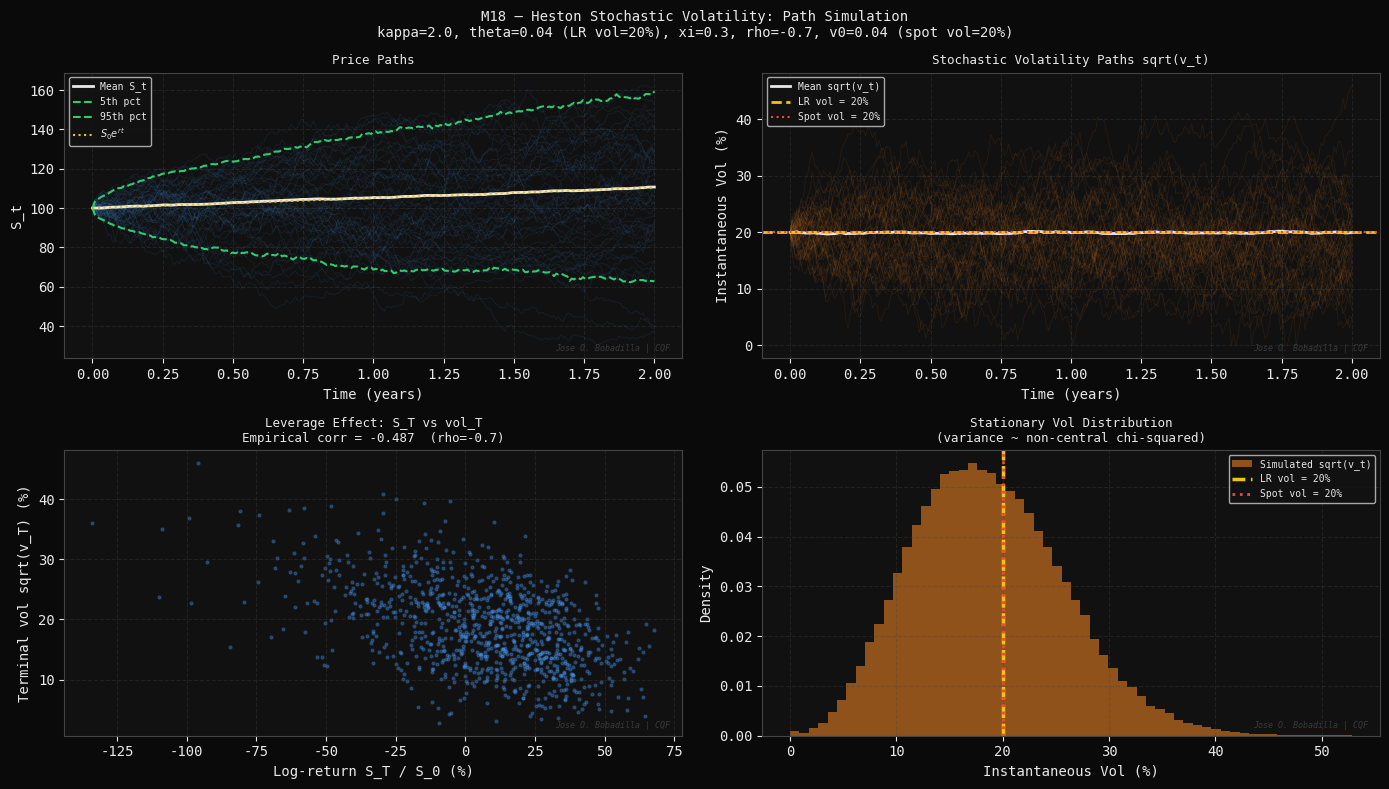
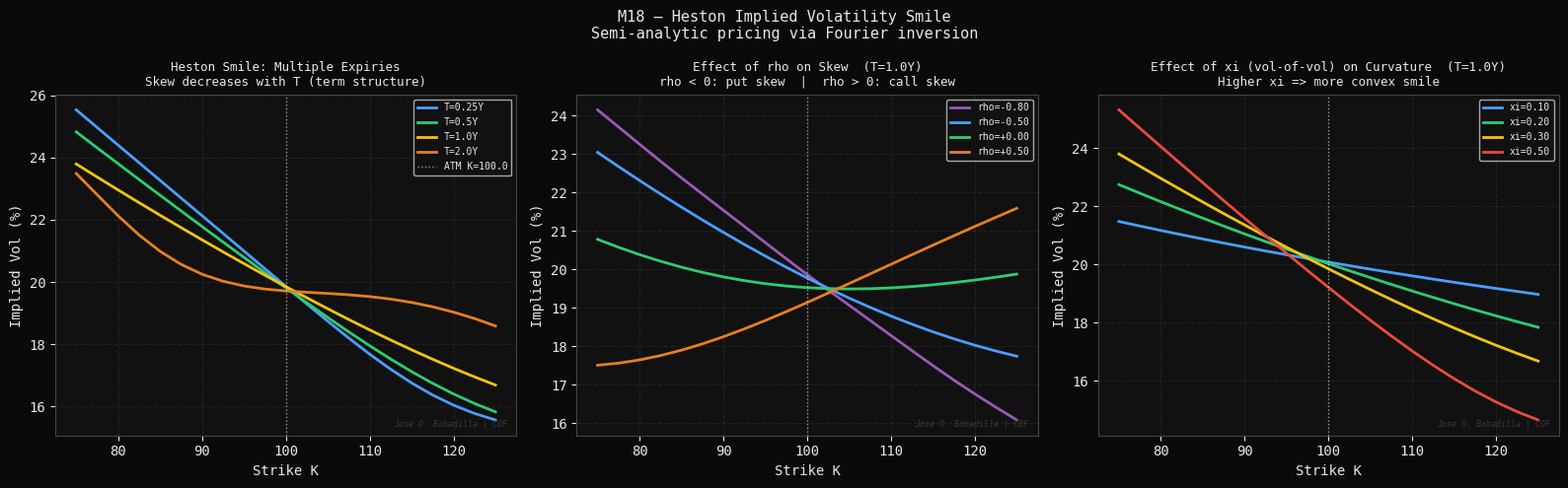
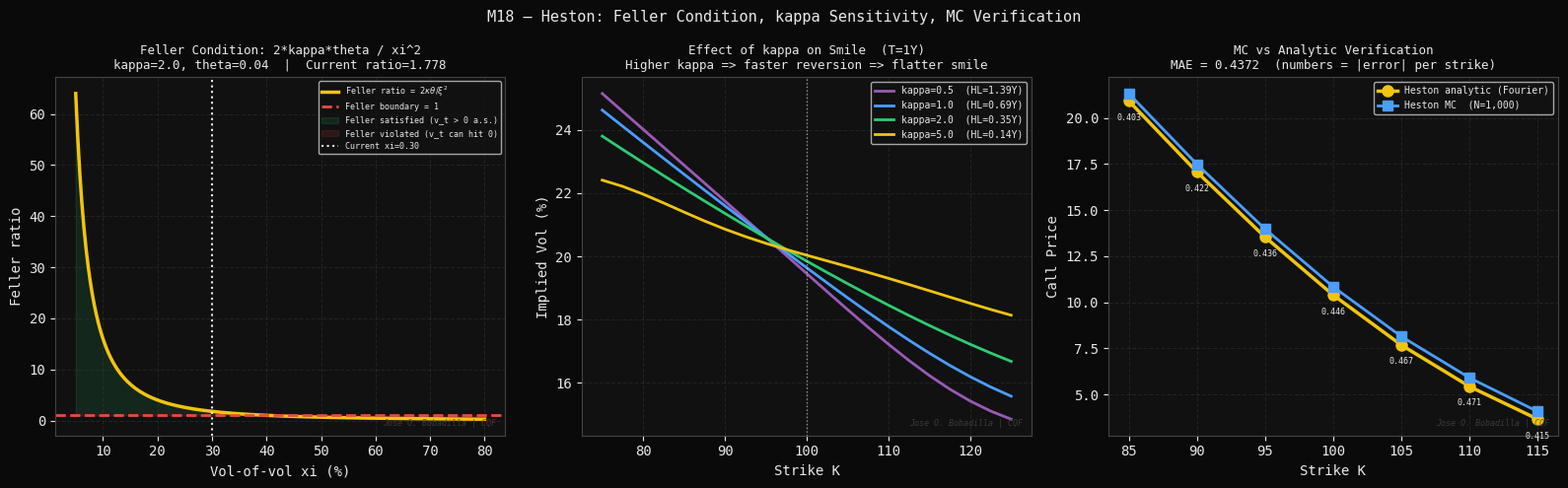

Recreate these plots in Python, in order.
#!/usr/bin/env python3
"""
M18 — Heston Stochastic Volatility Model
=========================================
Module 4 of 9 | CQF Concepts Explained

Theory
------
The Heston (1993) model extends GBM by letting volatility follow
a mean-reverting square-root (CIR) process:

    dS_t = mu * S_t * dt + sqrt(v_t) * S_t * dW_S
    dv_t = kappa*(theta - v_t)*dt + xi*sqrt(v_t)*dW_v

    Corr(dW_S, dW_v) = rho * dt

Parameters:
    v0    : initial variance (spot vol^2)
    kappa : mean-reversion speed of variance
    theta : long-run variance (long-run vol = sqrt(theta))
    xi    : vol-of-vol (volatility of variance)
    rho   : correlation (typically negative for equities: leverage effect)

Feller condition (ensures v_t > 0 a.s.):
    2*kappa*theta > xi^2

Semi-analytic pricing (Heston, 1993):
    Uses characteristic function of log(S_T):
    phi(u) = exp(C(u,T)*theta + D(u,T)*v0 + i*u*ln(F))

    where C and D satisfy Riccati ODEs, and the call price is:
    C = S*P1 - K*e^{-rT}*P2

    with P1, P2 obtained via Fourier inversion of phi.

Key advantages over local vol:
    - Generates realistic forward smiles (smile is sticky)
    - Negative rho produces put skew naturally
    - Mean-reverting vol is more realistic than deterministic paths

Author : Jose O. Bobadilla | CQF
Project: 19-cqf-concepts-explained
"""

import os
import time
import numpy as np
import matplotlib
matplotlib.use("Agg")
import matplotlib.pyplot as plt
import matplotlib.gridspec as gridspec
from scipy.stats import norm
from scipy.optimize import minimize
from scipy.integrate import quad

# ---------------------------------------------------------------------------
# Style
# ---------------------------------------------------------------------------
DARK   = "#0a0a0a"
PANEL  = "#111111"
WHITE  = "#e8e8e8"
GREY   = "#444444"
BLUE   = "#4a9eff"
GREEN  = "#2ecc71"
YELLOW = "#f1c40f"
RED    = "#e74c3c"
ORANGE = "#e67e22"
PURPLE = "#9b59b6"
TEAL   = "#1abc9c"

plt.rcParams.update({
    "figure.facecolor": DARK, "axes.facecolor": PANEL,
    "axes.edgecolor": GREY,   "axes.labelcolor": WHITE,
    "xtick.color": WHITE,     "ytick.color": WHITE,
    "text.color": WHITE,      "grid.color": GREY,
    "grid.alpha": 0.35,       "grid.linestyle": "--",
    "font.family": "monospace",
})

OUT_DIR = os.path.expanduser(
    "~/quant-finance-portfolio/19-cqf-concepts-explained/outputs/figures"
)
os.makedirs(OUT_DIR, exist_ok=True)
WATERMARK = "Jose O. Bobadilla | CQF"

def watermark(ax):
    ax.text(0.98, 0.02, WATERMARK, transform=ax.transAxes,
            fontsize=6, color=GREY, ha="right", va="bottom",
            style="italic", alpha=0.8)

# ---------------------------------------------------------------------------
# Heston characteristic function (Gatheral formulation — numerically stable)
# ---------------------------------------------------------------------------
def heston_cf(u, S, v0, kappa, theta, xi, rho, r, T):
    """
    Heston characteristic function phi(u) using Gatheral's form
    (avoids discontinuities in complex logarithm).
    """
    i   = 1j
    lnS = np.log(S)
    d   = np.sqrt((rho*xi*i*u - kappa)**2 + xi**2*(i*u + u**2))
    g   = (kappa - rho*xi*i*u - d) / (kappa - rho*xi*i*u + d)
    exp_dT = np.exp(-d*T)

    C = r*i*u*T + (kappa*theta/xi**2)*(
        (kappa - rho*xi*i*u - d)*T - 2*np.log((1 - g*exp_dT)/(1 - g))
    )
    D = ((kappa - rho*xi*i*u - d)/xi**2) * ((1 - exp_dT)/(1 - g*exp_dT))

    return np.exp(C + D*v0 + i*u*lnS)

# ---------------------------------------------------------------------------
# Heston call price via Fourier inversion (Lewis 2001 — single integral)
# ---------------------------------------------------------------------------
def _heston_P(j, S, K, T, r, v0, kappa, theta, xi, rho):
    """
    Heston (1993) risk-neutral probabilities P1 and P2.
    j=1: uses u=0.5, b=kappa-rho*xi
    j=2: uses u=-0.5, b=kappa
    """
    lnS = np.log(S)
    lnK = np.log(K)
    u_j = 0.5 if j == 1 else -0.5
    b_j = (kappa - rho*xi) if j == 1 else kappa

    def integrand(phi):
        i   = 1j
        d   = np.sqrt((rho*xi*i*phi - b_j)**2
                      - xi**2*(2*u_j*i*phi - phi**2))
        g   = (b_j - rho*xi*i*phi + d) / (b_j - rho*xi*i*phi - d)
        exp_dT = np.exp(d*T)
        # Avoid division by zero
        denom = 1 - g*exp_dT
        if abs(denom) < 1e-14:
            return 0.0
        C = (r*i*phi*T
             + kappa*theta/xi**2 * (
                 (b_j - rho*xi*i*phi + d)*T
                 - 2*np.log((1 - g*exp_dT)/(1 - g))
             ))
        D = (b_j - rho*xi*i*phi + d)/xi**2 * (1 - exp_dT)/denom
        f = np.exp(C + D*v0 + i*phi*lnS)
        return np.real(np.exp(-i*phi*lnK) * f / (i*phi))

    val, _ = quad(integrand, 1e-6, 200, limit=300,
                  epsabs=1e-7, epsrel=1e-7)
    return 0.5 + val/np.pi

def heston_call(S, K, T, r, v0, kappa, theta, xi, rho,
                n_integration=128, u_max=100.0):
    """
    Heston (1993) European call: C = S*P1 - K*e^{-rT}*P2
    """
    P1 = _heston_P(1, S, K, T, r, v0, kappa, theta, xi, rho)
    P2 = _heston_P(2, S, K, T, r, v0, kappa, theta, xi, rho)
    call = S*P1 - K*np.exp(-r*T)*P2
    return max(call, max(S - K*np.exp(-r*T), 0.0))

# ---------------------------------------------------------------------------
# BS helpers
# ---------------------------------------------------------------------------
def bs_call(S, K, T, r, sigma):
    T = max(T, 1e-10); sigma = max(sigma, 1e-10)
    d1 = (np.log(S/K) + (r+0.5*sigma**2)*T)/(sigma*np.sqrt(T))
    d2 = d1 - sigma*np.sqrt(T)
    return S*norm.cdf(d1) - K*np.exp(-r*T)*norm.cdf(d2)

def bs_vega(S, K, T, r, sigma):
    T = max(T, 1e-10)
    d1 = (np.log(S/K) + (r+0.5*sigma**2)*T)/(sigma*np.sqrt(T))
    return S*norm.pdf(d1)*np.sqrt(T)

def implied_vol_from_price(S, K, T, r, C_mkt, sigma0=0.25):
    sigma = sigma0
    for _ in range(100):
        p = bs_call(S, K, T, r, sigma)
        v = bs_vega(S, K, T, r, sigma)
        if v < 1e-12: break
        sigma -= (p - C_mkt)/v
        sigma  = np.clip(sigma, 1e-4, 5.0)
        if abs(bs_call(S, K, T, r, sigma) - C_mkt) < 1e-9: break
    return sigma

# ---------------------------------------------------------------------------
# Parameters
# ---------------------------------------------------------------------------
S0    = 100.0
r     = 0.05
v0    = 0.04      # initial variance  (vol = 20%)
kappa = 2.0       # mean-reversion speed
theta = 0.04      # long-run variance (vol = 20%)
xi    = 0.30      # vol-of-vol
rho   = -0.70     # leverage correlation

feller = 2*kappa*theta / xi**2
print(f"[M18] Heston: kappa={kappa}, theta={theta}, xi={xi}, rho={rho}, v0={v0}")
print(f"      Feller condition 2*kappa*theta/xi^2 = {feller:.4f}  "
      f"({'satisfied' if feller > 1 else 'VIOLATED'})")
print(f"      Initial vol = {np.sqrt(v0):.2%}  |  LR vol = {np.sqrt(theta):.2%}")


# ===========================================================================
# FIGURE 1 — Stochastic vol paths: S and v simultaneously
# ===========================================================================
print("[M18] Figure 1: Heston path simulation ...")
t0 = time.perf_counter()

N_PATHS = 1000
N_STEPS = 252
T_sim   = 2.0
dt      = T_sim / N_STEPS
t_grid  = np.linspace(0, T_sim, N_STEPS+1)
rng     = np.random.default_rng(42)

# Correlated Brownian increments
Z1 = rng.standard_normal((N_PATHS, N_STEPS))
Z2 = rng.standard_normal((N_PATHS, N_STEPS))
ZS = Z1
Zv = rho*Z1 + np.sqrt(1-rho**2)*Z2

# Euler-Maruyama with full truncation for variance (Andersen, 2008)
S_h = np.zeros((N_PATHS, N_STEPS+1)); S_h[:, 0] = S0
v_h = np.zeros((N_PATHS, N_STEPS+1)); v_h[:, 0] = v0

for i in range(N_STEPS):
    v_pos = np.maximum(v_h[:, i], 0)
    sv    = np.sqrt(v_pos)
    v_h[:, i+1] = v_h[:, i] + kappa*(theta - v_pos)*dt + xi*sv*np.sqrt(dt)*Zv[:, i]
    S_h[:, i+1] = S_h[:, i] * np.exp((r - 0.5*v_pos)*dt + sv*np.sqrt(dt)*ZS[:, i])

v_h = np.maximum(v_h, 0)  # full truncation

fig, axes = plt.subplots(2, 2, figsize=(14, 8), facecolor=DARK)
fig.suptitle(
    "M18 — Heston Stochastic Volatility: Path Simulation\n"
    f"kappa={kappa}, theta={theta:.2f} (LR vol={np.sqrt(theta):.0%}), "
    f"xi={xi}, rho={rho}, v0={v0} (spot vol={np.sqrt(v0):.0%})",
    color=WHITE, fontsize=10
)

n_show = 50
# (0,0) Price paths
ax = axes[0, 0]
for k in range(n_show):
    ax.plot(t_grid, S_h[k], color=BLUE, alpha=0.10, lw=0.6)
ax.plot(t_grid, S_h.mean(axis=0), color=WHITE, lw=2, label="Mean S_t")
ax.plot(t_grid, np.percentile(S_h, 5,  axis=0), color=GREEN, lw=1.5,
        linestyle="--", label="5th pct")
ax.plot(t_grid, np.percentile(S_h, 95, axis=0), color=GREEN, lw=1.5,
        linestyle="--", label="95th pct")
ax.plot(t_grid, S0*np.exp(r*t_grid), color=YELLOW, lw=1.5,
        linestyle=":", label=r"$S_0 e^{rt}$")
ax.set_xlabel("Time (years)"); ax.set_ylabel("S_t")
ax.set_title("Price Paths", color=WHITE, fontsize=9)
ax.legend(fontsize=7); ax.grid(True); watermark(ax)

# (0,1) Variance paths
ax = axes[0, 1]
for k in range(n_show):
    ax.plot(t_grid, np.sqrt(v_h[k])*100, color=ORANGE, alpha=0.10, lw=0.6)
ax.plot(t_grid, np.sqrt(v_h.mean(axis=0))*100, color=WHITE, lw=2,
        label="Mean sqrt(v_t)")
ax.axhline(np.sqrt(theta)*100, color=YELLOW, lw=2, linestyle="--",
           label=f"LR vol = {np.sqrt(theta):.0%}")
ax.axhline(np.sqrt(v0)*100,    color=RED,    lw=1.5, linestyle=":",
           label=f"Spot vol = {np.sqrt(v0):.0%}")
ax.set_xlabel("Time (years)"); ax.set_ylabel("Instantaneous Vol (%)")
ax.set_title("Stochastic Volatility Paths sqrt(v_t)", color=WHITE, fontsize=9)
ax.legend(fontsize=7); ax.grid(True); watermark(ax)

# (1,0) Correlation: S_T vs v_T scatter (leverage effect)
ax = axes[1, 0]
S_ret = np.log(S_h[:, -1] / S0)
v_fin = np.sqrt(v_h[:, -1])
ax.scatter(S_ret*100, v_fin*100, s=4, color=BLUE, alpha=0.30,
           rasterized=True)
corr_sv = np.corrcoef(S_ret, v_fin)[0, 1]
ax.set_xlabel("Log-return S_T / S_0 (%)"); ax.set_ylabel("Terminal vol sqrt(v_T) (%)")
ax.set_title(f"Leverage Effect: S_T vs vol_T\n"
             f"Empirical corr = {corr_sv:.3f}  (rho={rho})",
             color=WHITE, fontsize=9)
ax.grid(True); watermark(ax)

# (1,1) Realized vol distribution vs stationary
ax = axes[1, 1]
vol_paths_flat = np.sqrt(v_h[:, N_STEPS//2:]).flatten() * 100
ax.hist(vol_paths_flat, bins=60, density=True, color=ORANGE, alpha=0.6,
        edgecolor="none", label="Simulated sqrt(v_t)")
ax.axvline(np.sqrt(theta)*100, color=YELLOW, lw=2.5, linestyle="--",
           label=f"LR vol = {np.sqrt(theta):.0%}")
ax.axvline(np.sqrt(v0)*100,    color=RED,    lw=2,   linestyle=":",
           label=f"Spot vol = {np.sqrt(v0):.0%}")
ax.set_xlabel("Instantaneous Vol (%)"); ax.set_ylabel("Density")
ax.set_title("Stationary Vol Distribution\n"
             "(variance ~ non-central chi-squared)",
             color=WHITE, fontsize=9)
ax.legend(fontsize=7); ax.grid(True); watermark(ax)

plt.tight_layout()
p1 = os.path.join(OUT_DIR, "m18_01_heston_paths.png")
plt.savefig(p1, dpi=150, bbox_inches="tight", facecolor=DARK)
plt.close()
print(f"    [OK] {p1}  ({time.perf_counter()-t0:.1f}s)")


# ===========================================================================
# FIGURE 2 — Implied Vol Smile generated by Heston
# ===========================================================================
print("[M18] Figure 2: Heston implied vol smile ...")
t0 = time.perf_counter()

K_range = np.linspace(75, 125, 21)
T_expiries = [0.25, 0.50, 1.0, 2.0]
colors_t   = [BLUE, GREEN, YELLOW, ORANGE]

# Effect of rho on smile shape (fixed T=1Y)
rho_vals   = [-0.80, -0.50, 0.0, 0.50]
colors_rho = [PURPLE, BLUE, GREEN, ORANGE]

# Effect of xi on smile curvature
xi_vals    = [0.10, 0.20, 0.30, 0.50]
colors_xi  = [BLUE, GREEN, YELLOW, RED]

fig, axes = plt.subplots(1, 3, figsize=(16, 5), facecolor=DARK)
fig.suptitle(
    "M18 — Heston Implied Volatility Smile\n"
    "Semi-analytic pricing via Fourier inversion",
    color=WHITE, fontsize=11
)

# (0) Smile for multiple expiries
ax = axes[0]
for T_exp, col in zip(T_expiries, colors_t):
    ivs = []
    for k in K_range:
        c = heston_call(S0, k, T_exp, r, v0, kappa, theta, xi, rho)
        iv = implied_vol_from_price(S0, k, T_exp, r, c)
        ivs.append(iv)
    ax.plot(K_range, np.array(ivs)*100, color=col, lw=2,
            label=f"T={T_exp}Y")
ax.axvline(S0, color=WHITE, lw=1, linestyle=":", alpha=0.6, label=f"ATM K={S0}")
ax.set_xlabel("Strike K"); ax.set_ylabel("Implied Vol (%)")
ax.set_title("Heston Smile: Multiple Expiries\n"
             "Skew decreases with T (term structure)",
             color=WHITE, fontsize=9)
ax.legend(fontsize=7); ax.grid(True); watermark(ax)

# (1) Effect of rho (skew driver)
ax = axes[1]
T_fix = 1.0
for rho_v, col in zip(rho_vals, colors_rho):
    ivs = []
    for k in K_range:
        c = heston_call(S0, k, T_fix, r, v0, kappa, theta, xi, rho_v)
        iv = implied_vol_from_price(S0, k, T_fix, r, c)
        ivs.append(iv)
    ax.plot(K_range, np.array(ivs)*100, color=col, lw=2,
            label=f"rho={rho_v:+.2f}")
ax.axvline(S0, color=WHITE, lw=1, linestyle=":", alpha=0.6)
ax.set_xlabel("Strike K"); ax.set_ylabel("Implied Vol (%)")
ax.set_title(f"Effect of rho on Skew  (T={T_fix}Y)\n"
             "rho < 0: put skew  |  rho > 0: call skew",
             color=WHITE, fontsize=9)
ax.legend(fontsize=7); ax.grid(True); watermark(ax)

# (2) Effect of xi (smile curvature / convexity driver)
ax = axes[2]
for xi_v, col in zip(xi_vals, colors_xi):
    ivs = []
    for k in K_range:
        c = heston_call(S0, k, T_fix, r, v0, kappa, theta, xi_v, rho)
        iv = implied_vol_from_price(S0, k, T_fix, r, c)
        ivs.append(iv)
    ax.plot(K_range, np.array(ivs)*100, color=col, lw=2,
            label=f"xi={xi_v:.2f}")
ax.axvline(S0, color=WHITE, lw=1, linestyle=":", alpha=0.6)
ax.set_xlabel("Strike K"); ax.set_ylabel("Implied Vol (%)")
ax.set_title(f"Effect of xi (vol-of-vol) on Curvature  (T={T_fix}Y)\n"
             "Higher xi => more convex smile",
             color=WHITE, fontsize=9)
ax.legend(fontsize=7); ax.grid(True); watermark(ax)

plt.tight_layout()
p2 = os.path.join(OUT_DIR, "m18_02_heston_smile.png")
plt.savefig(p2, dpi=150, bbox_inches="tight", facecolor=DARK)
plt.close()
print(f"    [OK] {p2}  ({time.perf_counter()-t0:.1f}s)")


# ===========================================================================
# FIGURE 3 — Parameter sensitivity + Feller + MC vs Analytic verification
# ===========================================================================
print("[M18] Figure 3: Parameter sensitivity and MC verification ...")
t0 = time.perf_counter()

# MC vs analytic call prices for verification
K_test   = np.array([85, 90, 95, 100, 105, 110, 115])
T_verify = 1.0
analytic = np.array([heston_call(S0, k, T_verify, r, v0, kappa, theta, xi, rho)
                     for k in K_test])

# MC prices using end-of-sim paths (T_sim=2Y, use T=1Y slice)
step_1y  = N_STEPS // 2     # index for T=1Y (out of 2Y sim)
S_1y     = S_h[:, step_1y]
mc_prices = np.array([np.exp(-r*T_verify)*np.maximum(S_1y-k,0).mean()
                      for k in K_test])

# Feller condition study
xi_feller = np.linspace(0.05, 0.80, 200)
feller_vals = 2*kappa*theta / xi_feller**2

# kappa sensitivity: smile at different kappa values
kappa_vals  = [0.5, 1.0, 2.0, 5.0]
colors_kap  = [PURPLE, BLUE, GREEN, YELLOW]

fig, axes = plt.subplots(1, 3, figsize=(16, 5), facecolor=DARK)
fig.suptitle("M18 — Heston: Feller Condition, kappa Sensitivity, MC Verification",
             color=WHITE, fontsize=11)

# (0) Feller condition boundary
ax = axes[0]
ax.plot(xi_feller*100, feller_vals, color=YELLOW, lw=2.5,
        label=r"Feller ratio = $2\kappa\theta / \xi^2$")
ax.axhline(1.0, color=RED, lw=2, linestyle="--",
           label="Feller boundary = 1")
ax.fill_between(xi_feller*100, feller_vals, 1,
                where=feller_vals > 1, color=GREEN, alpha=0.12,
                label="Feller satisfied (v_t > 0 a.s.)")
ax.fill_between(xi_feller*100, feller_vals, 1,
                where=feller_vals < 1, color=RED, alpha=0.12,
                label="Feller violated (v_t can hit 0)")
ax.axvline(xi*100, color=WHITE, lw=1.5, linestyle=":",
           label=f"Current xi={xi:.2f}")
ax.set_xlabel("Vol-of-vol xi (%)"); ax.set_ylabel("Feller ratio")
ax.set_title(f"Feller Condition: 2*kappa*theta / xi^2\n"
             f"kappa={kappa}, theta={theta}  |  Current ratio={feller:.3f}",
             color=WHITE, fontsize=9)
ax.legend(fontsize=6); ax.grid(True); watermark(ax)

# (1) kappa effect on smile (speed of mean reversion)
ax = axes[1]
for kap_v, col in zip(kappa_vals, colors_kap):
    ivs = []
    for k in K_range:
        c  = heston_call(S0, k, 1.0, r, v0, kap_v, theta, xi, rho)
        iv = implied_vol_from_price(S0, k, 1.0, r, c)
        ivs.append(iv)
    ax.plot(K_range, np.array(ivs)*100, color=col, lw=2,
            label=f"kappa={kap_v}  (HL={np.log(2)/kap_v:.2f}Y)")
ax.axvline(S0, color=WHITE, lw=1, linestyle=":", alpha=0.6)
ax.set_xlabel("Strike K"); ax.set_ylabel("Implied Vol (%)")
ax.set_title("Effect of kappa on Smile  (T=1Y)\n"
             "Higher kappa => faster reversion => flatter smile",
             color=WHITE, fontsize=9)
ax.legend(fontsize=7); ax.grid(True); watermark(ax)

# (2) MC vs analytic verification
ax = axes[2]
ax.plot(K_test, analytic,  "o-", color=YELLOW, lw=2.5, ms=8,
        label="Heston analytic (Fourier)")
ax.plot(K_test, mc_prices, "s-", color=BLUE,   lw=2,   ms=7,
        label=f"Heston MC  (N={N_PATHS:,})")
for k, mc, an in zip(K_test, mc_prices, analytic):
    ax.annotate(f"{abs(mc-an):.3f}", (k, min(mc,an)),
                textcoords="offset points", xytext=(0,-14),
                fontsize=6, color=WHITE, ha="center")
mae = np.abs(mc_prices - analytic).mean()
ax.set_xlabel("Strike K"); ax.set_ylabel("Call Price")
ax.set_title(f"MC vs Analytic Verification\n"
             f"MAE = {mae:.4f}  (numbers = |error| per strike)",
             color=WHITE, fontsize=9)
ax.legend(fontsize=7); ax.grid(True); watermark(ax)

plt.tight_layout()
p3 = os.path.join(OUT_DIR, "m18_03_heston_verification.png")
plt.savefig(p3, dpi=150, bbox_inches="tight", facecolor=DARK)
plt.close()
print(f"    [OK] {p3}  ({time.perf_counter()-t0:.1f}s)")

print()
atm_price = heston_call(S0, S0, 1.0, r, v0, kappa, theta, xi, rho)
atm_iv    = implied_vol_from_price(S0, S0, 1.0, r, atm_price)
print("=" * 65)
print("  MODULE 18 COMPLETE -- 3 figures saved")
print("  Key Concepts:")
print("  [1] Heston SDE: dv=kappa*(theta-v)*dt + xi*sqrt(v)*dW_v")
print("  [2] Feller: 2*kappa*theta > xi^2 => v_t > 0 always")
print("  [3] rho < 0: leverage => put skew  |  xi: curvature")
print("  [4] Semi-analytic via characteristic function + Fourier")
print("  [5] kappa higher => faster mean reversion => flatter smile")
print(f"  [6] Feller ratio = {feller:.4f}  ({'OK' if feller>1 else 'VIOLATED'})")
print(f"      ATM Heston price = {atm_price:.6f}  "
      f"|  ATM Heston IV = {atm_iv:.4%}")
print(f"      MC vs Analytic MAE = {mae:.4f}")
print("=" * 65)
